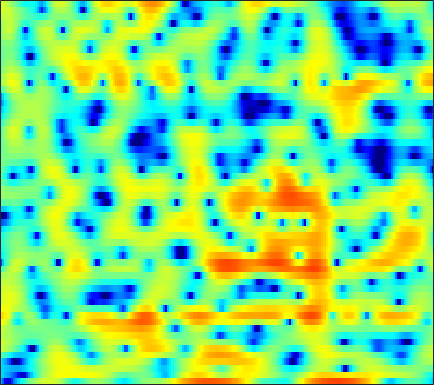

The file beside this chart, header and first rows:
-8.6077, -10.948, -14.73, -17.572, -16.445, -13.051, -10.152, -8.4574, -6.5835, -5.0102, -3.6872, -2.8194, -1.7674, -0.81732, -0.13366, 0.69495, 1.4094, 1.8677, 2.3765, 2.7708, 3.0479, 3.185, 3.2481, 3.192
-5.928, -6.631, -7.529, -8.423, -9.129, -10.14, -11.37, -12.53, -14.48, -16.74, -17.59, -16.01, -12.64, -9.486, -7.473, -5.215, -3.341, -2.133, -0.7416, 0.4263, 1.403, 2.027, 2.731, 3.303
-6.168, -6.519, -6.992, -7.434, -7.716, -8.025, -8.201, -8.232, -8.134, -7.848, -7.37, -6.897, -6.126, -5.239, -4.516, -3.505, -2.479, -1.72, -0.7389, 0.1817, 1.024, 1.598, 2.283, 2.874
-6.263, -7.073, -8.502, -10.43, -12.31, -15.7, -20.16, -21.74, -17.9, -13.9, -10.98, -9.234, -7.316, -5.7, -4.626, -3.33, -2.148, -1.326, -0.3118, 0.6177, 1.457, 2.023, 2.693, 3.258
-1.394, -1.969, -2.868, -3.901, -4.709, -5.744, -6.571, -6.995, -7.256, -7.244, -7.09, -6.915, -6.629, -6.218, -5.772, -4.957, -3.88, -2.96, -1.679, -0.4263, 0.72, 1.482, 2.358, 3.064
2.737, 2.429, 1.932, 1.349, 0.8715, 0.1712, -0.6069, -1.254, -2.231, -3.394, -4.855, -6.264, -8.866, -13.01, -18.23, -19.36, -11.67, -8.098, -4.798, -2.426, -0.645, 0.3968, 1.474, 2.254
2.798, 2.618, 2.31, 1.94, 1.621, 1.146, 0.6148, 0.1836, -0.427, -1.074, -1.731, -2.211, -2.799, -3.23, -3.405, -3.384, -3.056, -2.643, -1.972, -1.258, -0.5754, -0.1225, 0.3742, 0.7344
2.18, 2.05, 1.821, 1.531, 1.284, 0.9289, 0.5673, 0.2944, -0.05107, -0.371, -0.6437, -0.8108, -0.9816, -1.087, -1.123, -1.113, -1.04, -0.9493, -0.7965, -0.6302, -0.4657, -0.3559, -0.2366, -0.163
2.621, 2.415, 2.023, 1.512, 1.078, 0.4829, -0.06902, -0.4064, -0.7124, -0.8464, -0.8353, -0.7683, -0.6347, -0.496, -0.3993, -0.3023, -0.2426, -0.2278, -0.2352, -0.2598, -0.3065, -0.3495, -0.4186, -0.5038
4.888, 4.501, 3.668, 2.424, 1.189, -0.905, -3.419, -5.163, -5.853, -4.392, -2.513, -1.349, -0.2319, 0.443, 0.7079, 0.8065, 0.6645, 0.4448, 0.07491, -0.2903, -0.5851, -0.7366, -0.857, -0.9495
6.26, 6.013, 5.34, 4.243, 3.103, 1.133, -1.21, -2.737, -3.312, -2.204, -0.7471, 0.09502, 0.7815, 0.944, 0.7498, 0.04482, -1.146, -2.397, -4.59, -7.262, -9.255, -9.01, -7.101, -5.236
4.199, 4.38, 4.388, 4.153, 3.847, 3.323, 2.75, 2.325, 1.831, 1.393, 0.9581, 0.5841, -0.0355, -0.8595, -1.635, -2.922, -4.505, -5.914, -8.114, -10.38, -11.73, -11.42, -9.643, -7.713
3.011, 3.461, 3.835, 3.983, 3.961, 3.794, 3.462, 3.114, 2.536, 1.83, 0.9737, 0.2215, -0.9555, -2.33, -3.489, -5.187, -6.952, -8.165, -9.338, -9.73, -9.339, -8.679, -7.53, -6.251
2.872, 3.312, 3.711, 3.902, 3.925, 3.795, 3.49, 3.151, 2.54, 1.75, 0.7655, -0.1164, -1.526, -3.254, -4.824, -7.442, -11.05, -15.08, -27.45, -20.95, -13.48, -10.41, -7.596, -5.532
2.601, 2.879, 3.123, 3.231, 3.211, 3.04, 2.727, 2.402, 1.828, 1.101, 0.2331, -0.5064, -1.598, -2.809, -3.769, -5.074, -6.314, -7.063, -7.6, -7.429, -6.654, -5.825, -4.591, -3.398
1.997, 2.16, 2.319, 2.386, 2.357, 2.214, 1.911, 1.574, 0.9932, 0.2591, -0.5986, -1.291, -2.227, -3.082, -3.632, -4.153, -4.418, -4.438, -4.239, -3.858, -3.32, -2.846, -2.175, -1.482
0.9386, 1.189, 1.55, 1.856, 2.016, 2.086, 1.922, 1.622, 0.9811, 0.02671, -1.277, -2.486, -4.357, -6.245, -7.266, -7.418, -6.344, -5.271, -3.918, -2.78, -1.866, -1.308, -0.7167, -0.2299
-2.948, -1.85, -0.2549, 1.131, 1.923, 2.633, 2.949, 2.932, 2.535, 1.67, 0.2716, -1.23, -4.033, -8.152, -11.78, -11.07, -6.69, -4.263, -2.093, -0.7204, 0.0754, 0.3515, 0.3693, 0.03549
-11.78, -7.338, -3.484, -0.9392, 0.4403, 1.72, 2.522, 2.855, 2.959, 2.736, 2.247, 1.747, 0.9892, 0.3092, -0.03744, -0.1541, 0.06917, 0.3616, 0.7642, 1.031, 1.009, 0.7283, -0.06979, -1.578
-5.674, -4.667, -3.209, -1.835, -0.9336, 0.05949, 0.7947, 1.159, 1.442, 1.526, 1.437, 1.299, 1.05, 0.791, 0.6252, 0.4728, 0.4151, 0.3971, 0.4185, 0.4184, 0.3332, 0.199, -0.1381, -0.6403
-4.44, -3.638, -2.635, -1.718, -1.119, -0.4431, 0.05915, 0.3091, 0.4991, 0.5033, 0.3439, 0.1291, -0.2369, -0.6643, -0.9672, -1.307, -1.47, -1.441, -1.234, -0.8797, -0.4447, -0.1115, 0.287, 0.6324
-3.932, -3.139, -2.206, -1.393, -0.871, -0.3339, 0.02394, 0.188, 0.2201, 0.03026, -0.4014, -0.899, -1.82, -3.048, -4.168, -5.755, -6.883, -6.825, -5.522, -3.654, -1.871, -0.7426, 0.5016, 1.477
-4.431, -3.668, -2.721, -1.921, -1.406, -0.8439, -0.4506, -0.2709, -0.2403, -0.4385, -0.9105, -1.484, -2.622, -4.296, -6.09, -9.599, -14.82, -15.07, -9.371, -5.12, -2.212, -0.6007, 1.049, 2.245
-6.784, -6.086, -5.168, -4.264, -3.627, -2.856, -2.211, -1.887, -1.609, -1.547, -1.687, -1.908, -2.324, -2.84, -3.219, -3.595, -3.631, -3.312, -2.417, -1.17, 0.1218, 1.044, 2.11, 2.945
-11.37, -11.15, -10.15, -8.45, -7.127, -5.627, -4.467, -3.881, -3.368, -3.16, -3.173, -3.227, -3.275, -3.197, -2.982, -2.506, -1.785, -1.151, -0.2171, 0.7636, 1.692, 2.335, 3.059, 3.612
-18.8, -28.59, -18.66, -12.05, -9.216, -6.729, -5.345, -4.737, -4.503, -4.864, -5.742, -6.694, -7.904, -8.179, -7.322, -5.372, -3.307, -1.893, -0.2939, 1.014, 2.106, 2.785, 3.505, 4.025
-6.982, -7.047, -6.616, -5.66, -4.885, -4.04, -3.512, -3.398, -3.747, -4.715, -6.495, -8.623, -13.06, -16.64, -12.79, -7.744, -4.438, -2.658, -0.8699, 0.4344, 1.429, 2.026, 2.699, 3.26
-1.539, -1.498, -1.376, -1.22, -1.081, -0.977, -0.9355, -1.044, -1.329, -1.812, -2.451, -2.947, -3.486, -3.634, -3.418, -2.795, -2.05, -1.557, -1.068, -0.7795, -0.6453, -0.5724, -0.3349, 0.1923
0.6964, 0.6976, 0.693, 0.6667, 0.6428, 0.6111, 0.5535, 0.4602, 0.3596, 0.2164, 0.05594, -0.05546, -0.1952, -0.2799, -0.3264, -0.403, -0.5919, -0.8701, -1.552, -2.705, -4.578, -6.568, -9.528, -8.811
0.5426, 0.4685, 0.3006, 0.09656, -0.06603, -0.2086, -0.3104, -0.2953, -0.2301, -0.1408, -0.03402, 0.03232, 0.1079, 0.154, 0.151, 0.07821, -0.1274, -0.3889, -1, -2.042, -3.54, -4.982, -6.636, -6.112
-1.124, -1.417, -2.12, -3.045, -3.76, -4.469, -4.539, -4.182, -3.545, -2.893, -2.41, -2.163, -1.915, -1.697, -1.48, -1.109, -0.6661, -0.3559, 0.00373, 0.2353, 0.3569, 0.4363, 0.674, 1.049
-2.054, -2.703, -4.319, -7.181, -10.67, -20, -16.72, -11.34, -7.704, -5.951, -5.391, -5.526, -6.259, -7.012, -6.898, -5.41, -3.261, -1.752, -0.06606, 1.253, 2.222, 2.791, 3.349, 3.749
-1.128, -1.565, -2.515, -3.907, -5.014, -6.21, -6.353, -5.906, -5.181, -4.889, -5.327, -6.299, -8.873, -13.58, -16.11, -10.02, -5.088, -2.565, -0.1535, 1.542, 2.735, 3.387, 3.937, 4.235
-0.5221, -0.5599, -0.7398, -0.998, -1.21, -1.458, -1.607, -1.718, -1.818, -2.025, -2.335, -2.651, -3.057, -3.277, -3.11, -2.41, -1.32, -0.4366, 0.6712, 1.588, 2.255, 2.59, 2.835, 2.831
-0.7867, -0.5038, -0.222, -0.01731, 0.06807, 0.1398, 0.137, 0.1223, 0.05247, -0.03027, -0.1319, -0.1988, -0.2377, -0.1858, -0.0733, 0.1815, 0.5203, 0.8025, 1.156, 1.419, 1.553, 1.531, 1.358, 0.9727
-1.317, -0.7082, -0.02181, 0.494, 0.7891, 1.051, 1.178, 1.213, 1.165, 1.062, 0.9257, 0.8367, 0.7506, 0.7534, 0.8035, 0.9327, 1.095, 1.212, 1.31, 1.292, 1.125, 0.8807, 0.3441, -0.4125
-1.661, -0.685, 0.3852, 1.188, 1.632, 2, 2.144, 2.086, 1.847, 1.422, 0.907, 0.5214, 0.1267, -0.01929, 0.07638, 0.4058, 0.8374, 1.127, 1.386, 1.439, 1.224, 0.8833, 0.1571, -0.8728
-1.553, -0.2406, 1.161, 2.208, 2.748, 3.173, 3.229, 3.014, 2.36, 1.231, -0.4476, -2.088, -4.433, -5.442, -4.461, -2.231, -0.307, 0.7429, 1.638, 2.015, 1.921, 1.55, 0.7146, -0.5326
-2.03, -0.5683, 1.025, 2.233, 2.89, 3.427, 3.558, 3.395, 2.74, 1.525, -0.4345, -2.553, -6.287, -8.417, -6.201, -2.637, -0.1659, 1.065, 2.052, 2.41, 2.24, 1.777, 0.7052, -0.9217
-4.031, -2.595, -0.9663, 0.3301, 1.105, 1.849, 2.288, 2.422, 2.329, 1.97, 1.424, 0.9648, 0.4744, 0.2958, 0.4403, 0.8777, 1.407, 1.734, 1.966, 1.896, 1.486, 0.9386, -0.1604, -1.706
-5.852, -4.561, -3.014, -1.682, -0.8257, 0.1128, 0.8371, 1.222, 1.578, 1.765, 1.836, 1.843, 1.827, 1.835, 1.853, 1.896, 1.921, 1.895, 1.755, 1.477, 1.014, 0.5399, -0.2657, -1.248
-7.494, -6.219, -4.559, -3.053, -2.07, -0.9346, -0.03091, 0.5066, 1.068, 1.468, 1.731, 1.865, 1.974, 2.033, 2.046, 2.033, 1.963, 1.869, 1.678, 1.391, 1.001, 0.6371, 0.0698, -0.5771
-9.959, -7.851, -5.452, -3.498, -2.283, -0.9913, -0.01492, 0.5562, 1.092, 1.445, 1.651, 1.74, 1.813, 1.842, 1.859, 1.858, 1.83, 1.779, 1.655, 1.439, 1.131, 0.838, 0.3648, -0.1886
-9.077, -6.521, -3.897, -1.904, -0.7472, 0.4089, 1.188, 1.55, 1.766, 1.734, 1.539, 1.338, 1.098, 0.9815, 1.003, 1.148, 1.357, 1.49, 1.568, 1.51, 1.292, 1.024, 0.5464, -0.05979
-2.663, -1.391, 0.1898, 1.499, 2.248, 2.941, 3.243, 3.182, 2.759, 1.887, 0.5722, -0.6385, -2.252, -2.998, -2.643, -1.404, -0.1402, 0.5812, 1.158, 1.323, 1.117, 0.764, 0.1174, -0.6295
0.5025, 1.555, 2.74, 3.636, 4.108, 4.42, 4.338, 3.998, 3.096, 1.582, -0.8024, -3.46, -9.337, -17.44, -10.45, -4.843, -1.981, -0.7695, 0.03495, 0.0328, -0.6822, -1.65, -3.462, -5.301
0.2176, 1.285, 2.399, 3.17, 3.528, 3.704, 3.542, 3.213, 2.452, 1.369, 0.05195, -1, -2.253, -2.894, -2.869, -2.301, -1.614, -1.225, -1.039, -1.403, -2.472, -3.906, -7.033, -12.48
-0.7311, 0.1952, 1.148, 1.788, 2.052, 2.142, 1.935, 1.583, 0.9133, 0.0582, -0.8908, -1.584, -2.333, -2.789, -2.866, -2.699, -2.329, -2.007, -1.694, -1.561, -1.675, -1.924, -2.311, -2.532
-1.355, -0.5704, 0.1968, 0.6614, 0.8029, 0.7315, 0.3448, -0.1658, -1.095, -2.339, -3.89, -5.201, -6.856, -7.841, -7.697, -6.566, -5.018, -3.901, -2.635, -1.615, -0.8356, -0.3717, 0.1615, 0.6727
-1.549, -0.9044, -0.3022, 0.008836, 0.05705, -0.1607, -0.7012, -1.322, -2.496, -4.145, -6.441, -8.866, -13.95, -27.03, -20.23, -11.67, -7.44, -5.307, -3.175, -1.588, -0.3713, 0.3773, 1.183, 1.858
-1.308, -0.8248, -0.3762, -0.1831, -0.2112, -0.4867, -1.025, -1.59, -2.583, -3.792, -5.167, -6.225, -7.44, -7.998, -7.696, -6.509, -4.874, -3.643, -2.124, -0.8421, 0.216, 0.8668, 1.575, 2.114
-0.6445, -0.2157, 0.1621, 0.2899, 0.2036, -0.1316, -0.7186, -1.325, -2.256, -3.247, -4.148, -4.622, -4.913, -4.715, -4.283, -3.418, -2.368, -1.551, -0.5251, 0.3808, 1.113, 1.532, 1.928, 2.126
0.2545, 0.8667, 1.403, 1.603, 1.518, 1.074, 0.226, -0.6782, -2.247, -4.195, -6.2, -7.242, -7.138, -5.6, -4.199, -2.418, -0.9159, 0.04362, 1.079, 1.861, 2.382, 2.6, 2.627, 2.356
0.4552, 1.494, 2.384, 2.772, 2.758, 2.313, 1.364, 0.2992, -1.762, -4.838, -9.828, -15.78, -13.62, -7.389, -4.545, -1.973, -0.2049, 0.788, 1.786, 2.468, 2.867, 2.973, 2.822, 2.274
0.5065, 1.431, 2.228, 2.58, 2.578, 2.261, 1.613, 0.9039, -0.2574, -1.585, -2.813, -3.452, -3.637, -3.15, -2.566, -1.742, -0.9952, -0.5292, 0.006072, 0.4527, 0.8092, 0.9929, 1.102, 0.953
1.91, 2.251, 2.526, 2.576, 2.466, 2.152, 1.662, 1.196, 0.4918, -0.2446, -0.9236, -1.373, -1.836, -2.195, -2.429, -2.754, -3.11, -3.38, -3.617, -3.502, -2.927, -2.275, -1.348, -0.5462
3.217, 3.172, 3.022, 2.76, 2.485, 2, 1.392, 0.8946, 0.1764, -0.5305, -1.204, -1.651, -2.224, -2.824, -3.369, -4.375, -5.965, -7.72, -11.15, -13.85, -10.2, -6.899, -3.64, -1.393
3.175, 2.912, 2.483, 1.954, 1.485, 0.7377, -0.1486, -0.9106, -1.994, -3.083, -3.97, -4.362, -4.528, -4.45, -4.427, -4.687, -5.454, -6.446, -8.053, -8.72, -6.788, -4.59, -1.944, 0.08595
